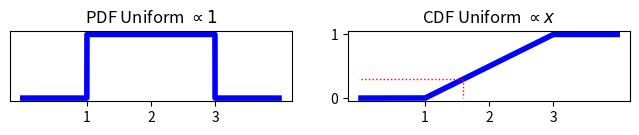
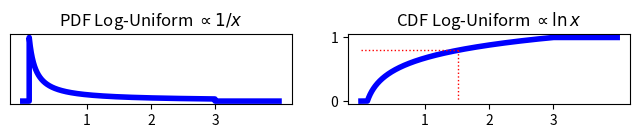

Recreate these plots in Python, in order.
import matplotlib.lines
import matplotlib.pyplot as plt
import numpy
import scipy, scipy.stats

u = scipy.stats.uniform(1, 2)
x = numpy.linspace(0, 4, 10000)

plt.figure(figsize=(8, 2))
plt.subplot(2, 2, 1)
plt.title(r'PDF Uniform $\propto 1$')
plt.plot(x, u.pdf(x), '-', color='b', lw=4)
plt.yticks([])
plt.xticks(range(1,4))
plt.subplot(2, 2, 2)
plt.title(r'CDF Uniform $\propto x$')
plt.plot(x, u.cdf(x), '-', color='b', lw=4)
plt.xticks(range(1,4))
ax = plt.gca()
l = matplotlib.lines.Line2D((0, u.ppf(0.3)), (0.3, 0.3), linewidth=1, color='r', linestyle=':')
ax.add_line(l)
l = matplotlib.lines.Line2D((u.ppf(0.3), u.ppf(0.3)), (0.3, 0.0), linewidth=1, color='r', linestyle=':')
ax.add_line(l)
plt.savefig("prior_transform_uniform.png", bbox_inches='tight')
plt.savefig("prior_transform_uniform.pdf", bbox_inches='tight')
plt.close()

plt.figure(figsize=(8, 2))
plt.subplot(2, 2, 1)
plt.title(r'PDF Log-Uniform $\propto 1/x$')
p = 1./x
p[x < 0.1] = 0
p[x > 3] = 0
plt.plot(x, p, '-', color='b', lw=4)
#plt.gca().set_xscale('log')
plt.yticks([])
plt.xticks(range(1,4))
plt.subplot(2, 2, 2)
plt.title(r'CDF Log-Uniform $\propto {\ln x}$')
c = numpy.cumsum(p)
c = c / c.max()
plt.plot(x, c, '-', color='b', lw=4)
ax = plt.gca()
l = matplotlib.lines.Line2D((0, x[c > 0.8][0]), (0.8, 0.8), linewidth=1, color='r', linestyle=':')
ax.add_line(l)
l = matplotlib.lines.Line2D((x[c > 0.8][0], x[c > 0.8][0]), (0.8, 0.0), linewidth=1, color='r', linestyle=':')
ax.add_line(l)
plt.xticks(range(1,4))
plt.savefig("prior_transform_loguniform.png", bbox_inches='tight')
plt.savefig("prior_transform_loguniform.pdf", bbox_inches='tight')
plt.close()
